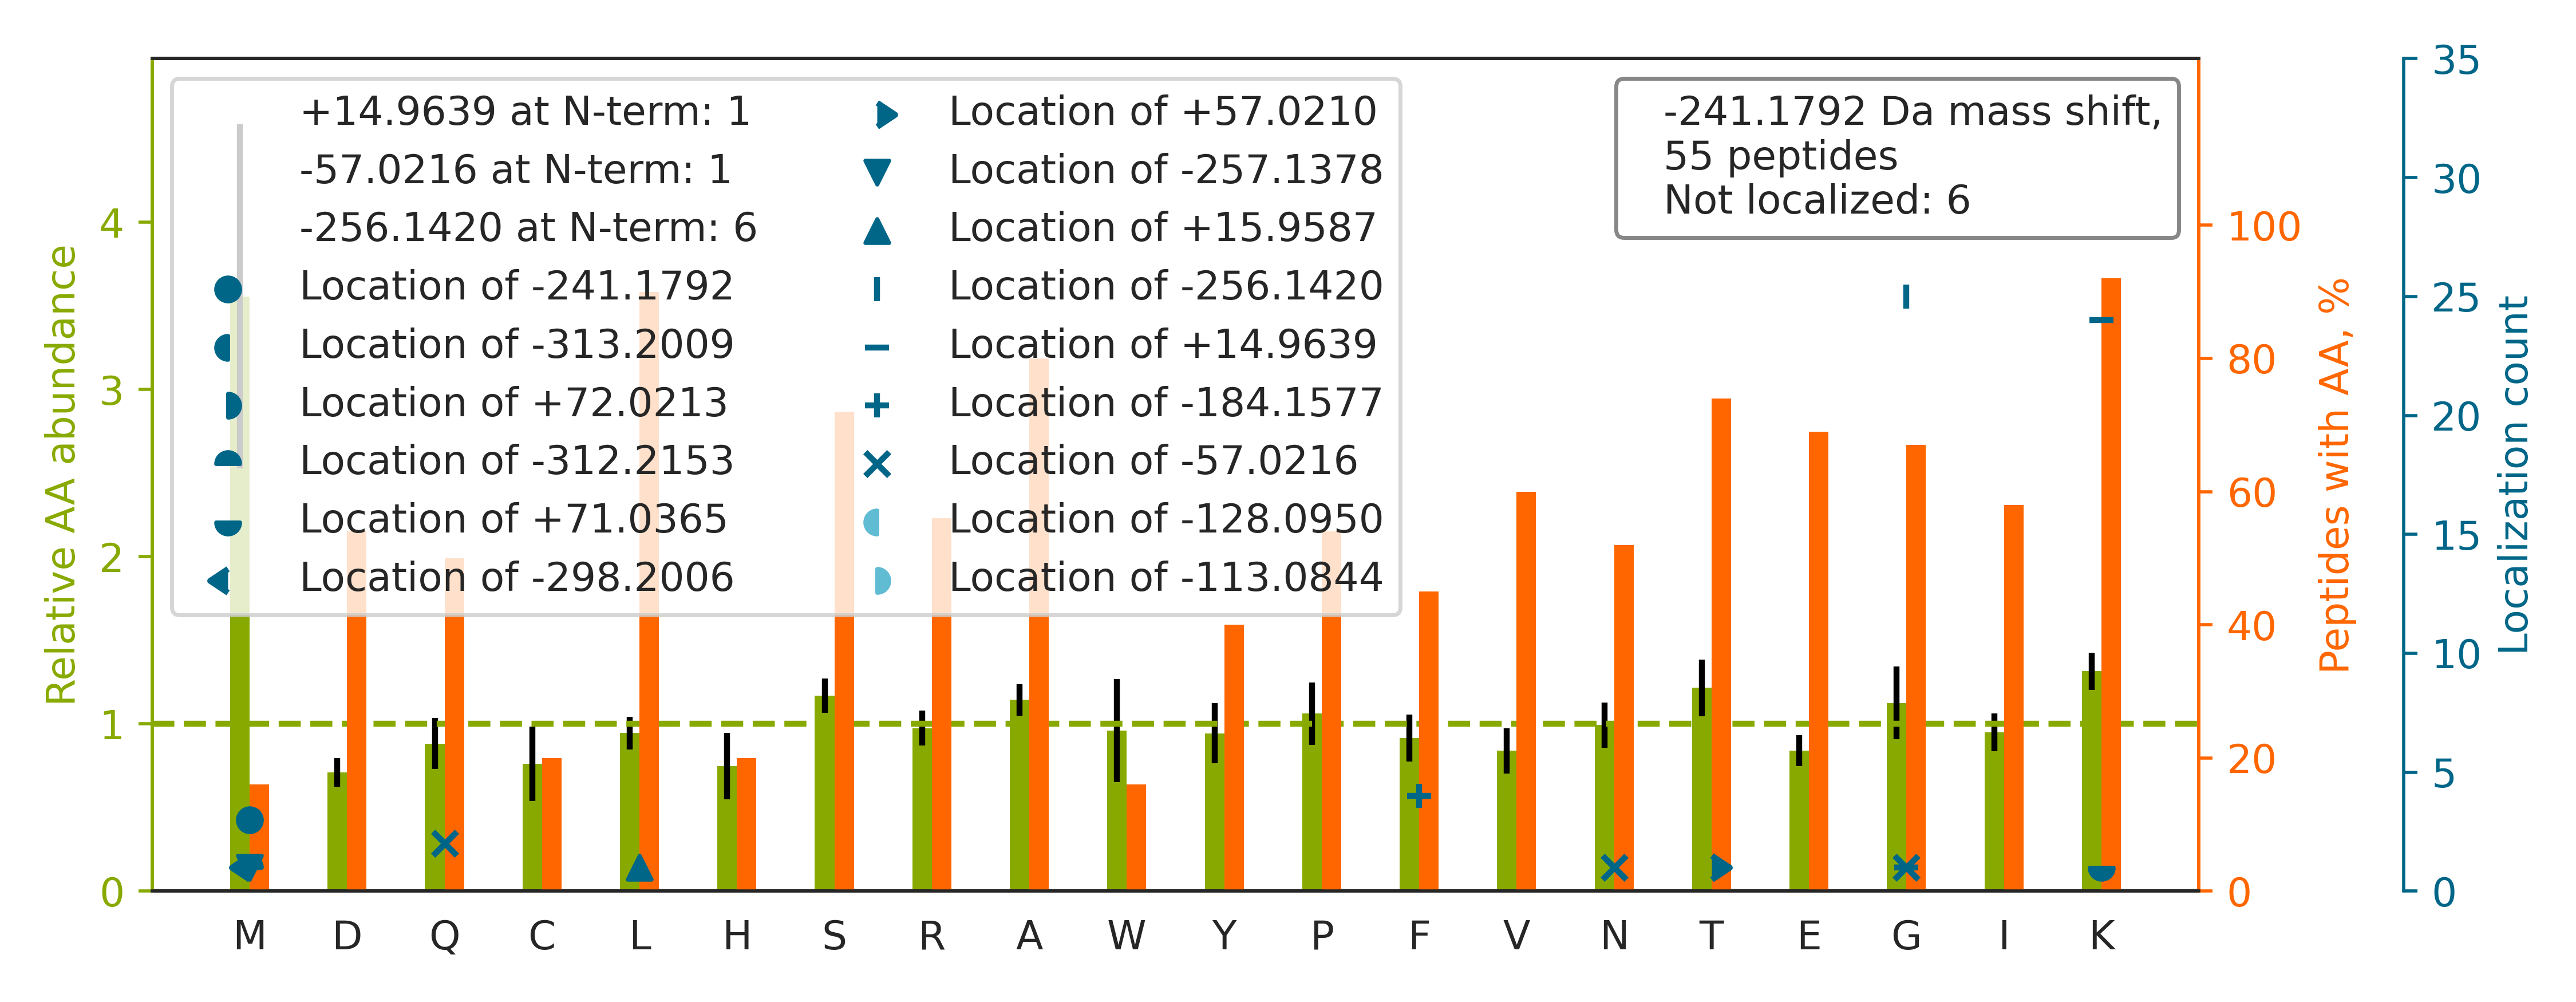

The file beside this chart, header and first rows:
top isoform	localization score	spectrum
K.VAKVEPAVSSVVNSIQVLTSK.A		36CPTAC_COprospective_W_VU_20150824_11CO…
R.GL[+16]KM[-257]SATFIGNSTAIQELFK.R	0.07508	39CPTAC_COprospective_W_VU_20150909_09CO…
R.GLKMAVTFIGNSTAIQELFK.R		26CPTAC_COprospective_W_VU_20150810_05CO…
K.AVKILQSLSAAQELDPLTVR.D		56CPTAC_COprospective_W_VU_20160303_01CO…
K.IG[-256]K[+15]VDCTQHYELCSGNQVR.G	1	28CPTAC_COprospective_W_VU_20150810_05CO…
R.G[-256]LK[+15]LTFDSSFSPNTGK.K	1	22CPTAC_COprospective_W_VU_20150202_05CO…
R.G[-256]LK[+15]YQEGGVESAFHK.T	0.9997	54CPTAC_COprospective_W_VU_20160226_01CO…
R.AVK[+15]YSSAG[-256]TVEFLVDSK.K	1.0	13CPTAC_COprospective_W_VU_20151030_06CO…
K.LK[+15]G[-256]EATVSFDDPPSAK.A	1.0	75CPTAC_COprospective_W_VU_20160502_11CO…
R.IK[+15]QLQNISLAAASG[-256]GAK.E	0.4015	72CPTAC_COprospective_W_VU_20160422_05CO…
R.AGVK[+71]M[-312]ILIQDGSQNTNVDKPLR.I	0.5094	70CPTAC_COprospective_W_VU_20160421_11CO…
R.SLRQQLDELSWATALAEGER.D		70CPTAC_COprospective_W_VU_20160421_11CO…
K.VIRPLDQ[-57]PSSF[-184]DATPYIK.D	1.0	17CPTAC_COprospective_W_VU_20150807_09CO…
R.LG[-256]K[+15]PGLGGSSGLAGAWLK.G	0.8846	17CPTAC_COprospective_W_VU_20150807_09CO…
R.RPCFSALEVDETYVPK.E		67CPTAC_COprospective_W_VU_20160324_16CO…
K.NIK[+15]HSG[-256]NITFDEIVNIAR.Q	1	46CPTAC_COprospective_W_VU_20151209_09CO…
K.G[-256]LK[+15]VNLFPGLSPSALK.A	0.9982	101CPTAC_COprospective_W_VU_20160806_09C…
K.G[-256]LK[+15]YNQATQTFHQWR.D	1	03CPTAC_COprospective_W_VU_20150624_05CO…
R.NIKTIAECLADELINAAK.G		64CPTAC_COprospective_W_VU_20160318_11CO…
K.KLLETECPQYIR.K		93CPTAC_COprospective_W_VU_20160729_11CO…
K.LK[+15]TSPNEG[-256]LSGNPADLER.R	0.9989	55CPTAC_COprospective_W_VU_20160630_11CO…
K.AVKYVECSALTQK.G		35CPTAC_COprospective_W_VU_20150901_16CO…
R.GLGKGFVPSPTSQPGGHESLVDR.W		63CPTAC_COprospective_W_VU_20160316_11CO…
R.LG[-256]K[+15]HDVTCTVSGGGR.S	1.0	26CPTAC_COprospective_W_VU_20150810_05CO…
K.TGRVM[-241]LGETNPADSKPGTIR.G	0.7608	19CPTAC_COprospective_W_VU_20151112_14CO…
K.G[-256]LK[+15]SLEYLDLSFNQIAR.L	1	64CPTAC_COprospective_W_VU_20160318_11CO…
R.IG[-256]K[+15]VTSEELHYFVQNHFTSAR.M	1	19CPTAC_COprospective_W_VU_20151112_14CO…
R.AVKNQIALWDQLLEGR.I		59CPTAC_COprospective_W_VU_20160308_13CO…
K.AARDM[-241]LFQVLALEEPNVR.V	0.05298	84CPTAC_COprospective_W_VU_20160916_05CO…
K.LK[+15]ETG[-256]YVVERPSTTK.D	1	61CPTAC_COprospective_W_VU_20160707_11CO…
R.LKASLDRPFTNLESAFYSIVGLSSLGAQVPDAK.K		43CPTAC_COprospective_W_VU_20151130_01CO…
K.AVK[+15]TG[-256]SICWAAK.C	0.9999	47CPTAC_COprospective_W_VU_20151209_21CO…
K.IK[+15]G[-256]CWDSIHVVEVQEK.S	1.0	63CPTAC_COprospective_W_VU_20160316_11CO…
K.VQKVM[-241]VQPINLIFR.Y	0.6277	32CPTAC_COprospective_W_VU_20150818_20CO…
R.IKAKPTSDK[+15]PG[-256]SPYR.S	0.7595	48CPTAC_COprospective_W_VU_20151209_15CO…
K.LSRADLTEYLSTHYK.A		83CPTAC_COprospective_W_VU_20160524_05CO…
K.GHRGFSGLQGPPGPPGSPGEQGPSGASGPAGPR.G		12CPTAC_COprospective_W_VU_20151016_05CO…
K.LKF[-184]N[-57]PTELIIYCK.D	1.0	30CPTAC_COprospective_W_VU_20150810_20CO…
R.G[-57]LKMASTF[-184]IGNSTAIQELFK.R	0.9163	10CPTAC_COprospective_W_VU_20151002_05CO…
R.IKAEYEGDGIPTVFVAVAGR.S		52CPTAC_COprospective_W_VU_20160223_11CO…
R.IK[+15]G[-256]CTDNLTLTVAR.S	1.0	56CPTAC_COprospective_W_VU_20160303_01CO…
K.TVTVNDKLILPYSLSEAITAR.D		41CPTAC_COprospective_W_VU_20151124_21CO…
K.VFDEFKPLVEEPQNLIK.Q		43CPTAC_COprospective_W_VU_20151130_01CO…
K.VAKLDTSQWPLLLK.N		89CPTAC_COprospective_W_VU_20160707_11CO…
K.LK[+15]G[-256]YTSWAIGLSVADLAESIMK.N	0.8936	32CPTAC_COprospective_W_VU_20150818_20CO…
R.G[-256]LK[+15]LATALSLSNK.F	1.0	29CPTAC_COprospective_W_VU_20150810_11CO…
R.LKSTCIYG[+15]G[-256]APK.G	0.004473	04CPTAC_COprospective_W_VU_20150915_05CO…
R.LSAK[+15]SG[-256]ELLLR.Q	1.0	39CPTAC_COprospective_W_VU_20150909_09CO…
K.LK[+15]AIEPNDYTG[-256]K.V	1.0	63CPTAC_COprospective_W_VU_20160316_11CO…
K.VQ[-57]KHQAF[-184]EAELSANQSR.I	0.7013	66CPTAC_COprospective_W_VU_20160323_11CO…
K.K[+15]LAPITYPQG[-256]LALAK.E	1.0	72CPTAC_COprospective_W_VU_20160422_05CO…
K.TVATM[-298]LLTPLAPAPT[+57]PER.S	0.07299	64CPTAC_COprospective_W_VU_20160318_11CO…
K.IKWAEELIAAFK.E		45CPTAC_COprospective_W_VU_20151202_05CO…
R.LKENLYPYLGPSTLR.D		30CPTAC_COprospective_W_VU_20150810_20CO…
R.LKVPPAINQFTQALDR.Q		38CPTAC_COprospective_W_VU_20150904_11CO…
